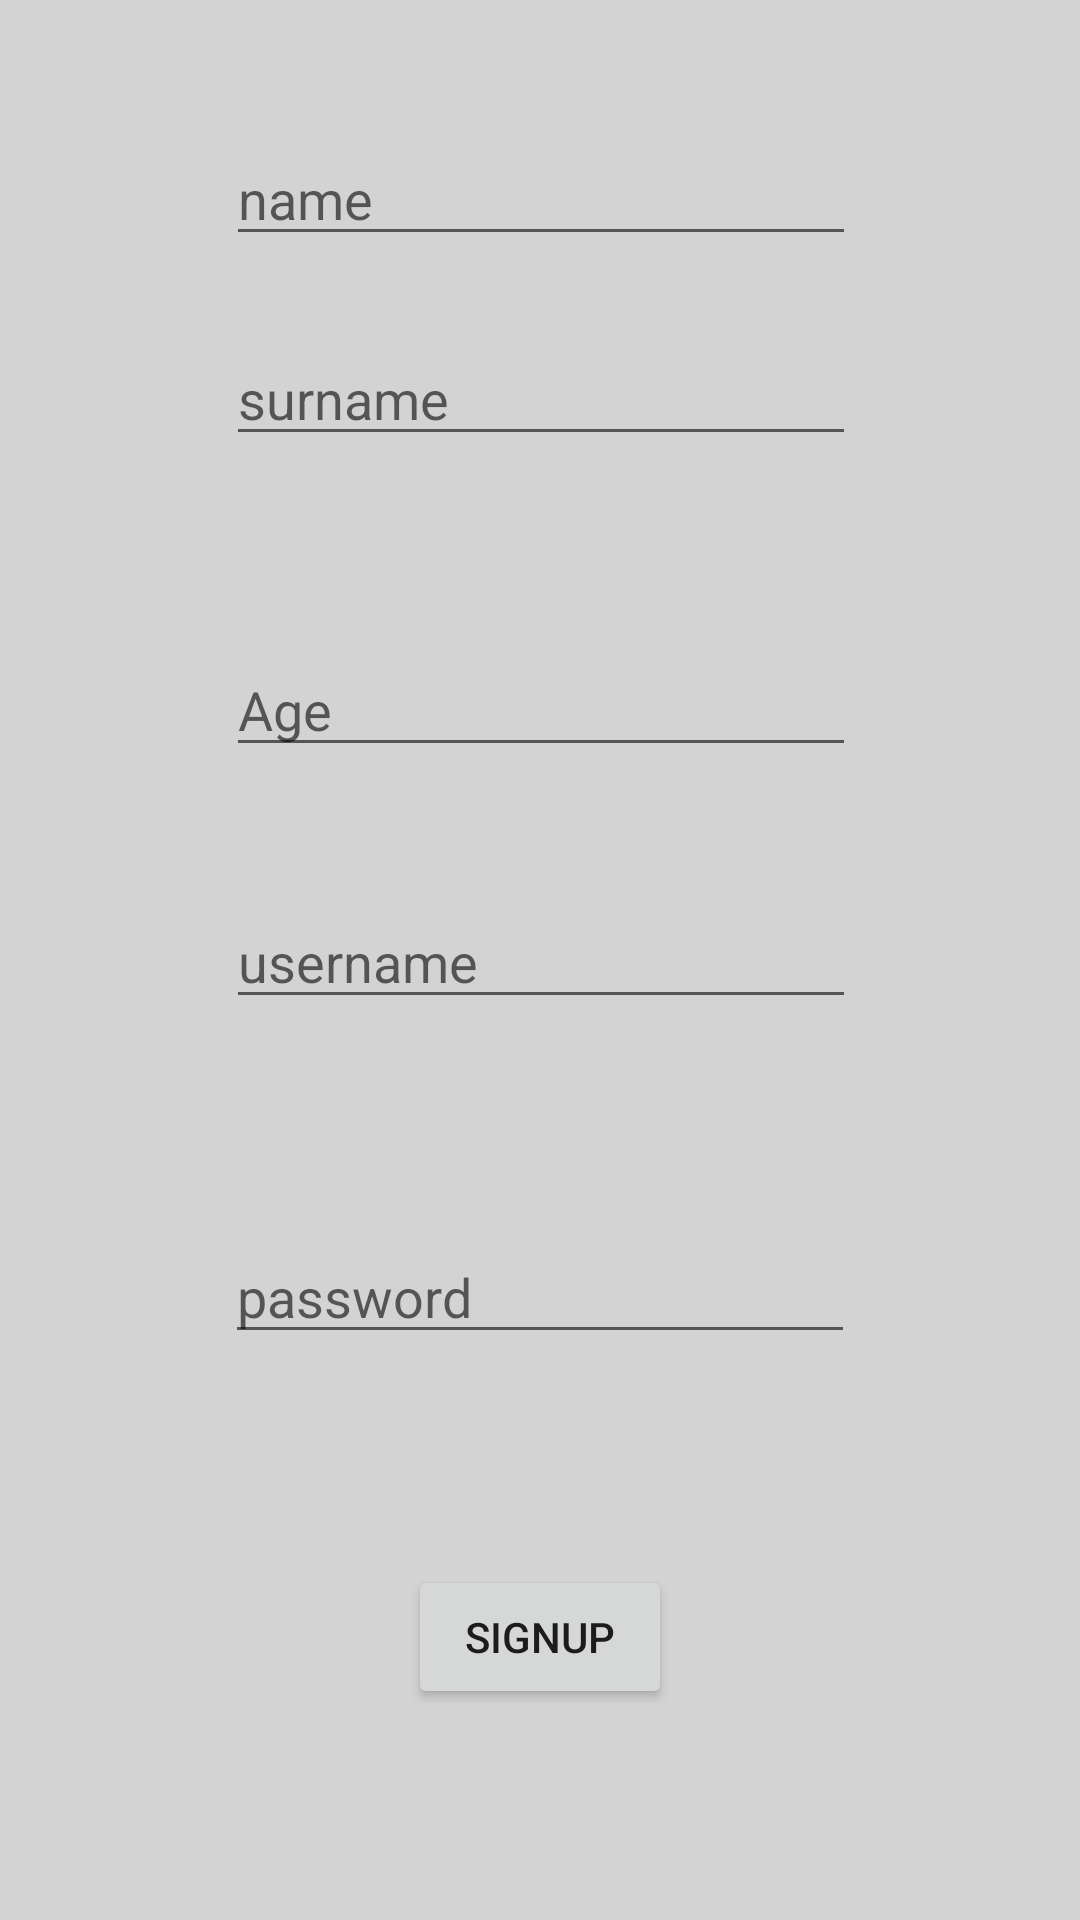

Produce the Android XML layout that renders to this screen, including the resource entries it uses.
<!-- AndroidManifest.xml: application theme AppTheme.NoActionBar -->
<!-- res/layout/activity_registration.xml -->
<?xml version="1.0" encoding="utf-8"?>
<android.support.constraint.ConstraintLayout xmlns:android="http://schemas.android.com/apk/res/android"
    xmlns:app="http://schemas.android.com/apk/res-auto"
    xmlns:tools="http://schemas.android.com/tools"
    android:layout_width="match_parent"
    android:layout_height="match_parent"
    android:background="#d3d3d3"
    tools:context=".registration">

    <EditText
        android:id="@+id/et_name"
        android:layout_width="wrap_content"
        android:layout_height="wrap_content"
        android:layout_marginBottom="8dp"
        android:layout_marginEnd="8dp"
        android:layout_marginLeft="8dp"
        android:layout_marginRight="8dp"
        android:layout_marginStart="8dp"
        android:layout_marginTop="8dp"
        android:ems="10"
        android:hint="name"
        android:inputType="textPersonName"
        app:layout_constraintBottom_toBottomOf="parent"
        app:layout_constraintEnd_toEndOf="parent"
        app:layout_constraintHorizontal_bias="0.503"
        app:layout_constraintStart_toStartOf="parent"
        app:layout_constraintTop_toTopOf="parent"
        app:layout_constraintVertical_bias="0.062" />

    <EditText
        android:id="@+id/et_surname"
        android:layout_width="wrap_content"
        android:layout_height="wrap_content"
        android:layout_marginBottom="8dp"
        android:layout_marginEnd="8dp"
        android:layout_marginLeft="8dp"
        android:layout_marginRight="8dp"
        android:layout_marginStart="8dp"
        android:layout_marginTop="8dp"
        android:ems="10"
        android:hint="surname"
        android:inputType="textEmailAddress"
        app:layout_constraintBottom_toBottomOf="parent"
        app:layout_constraintEnd_toEndOf="parent"
        app:layout_constraintHorizontal_bias="0.503"
        app:layout_constraintStart_toStartOf="parent"
        app:layout_constraintTop_toBottomOf="@+id/et_name"
        app:layout_constraintVertical_bias="0.035" />

    <EditText
        android:id="@+id/et_age"
        android:layout_width="wrap_content"
        android:layout_height="wrap_content"
        android:layout_marginBottom="8dp"
        android:layout_marginEnd="8dp"
        android:layout_marginLeft="8dp"
        android:layout_marginRight="8dp"
        android:layout_marginStart="8dp"
        android:layout_marginTop="8dp"
        android:ems="10"
        android:hint="Age"
        android:inputType="phone"
        app:layout_constraintBottom_toBottomOf="parent"
        app:layout_constraintEnd_toEndOf="parent"
        app:layout_constraintHorizontal_bias="0.503"
        app:layout_constraintStart_toStartOf="parent"
        app:layout_constraintTop_toTopOf="parent"
        app:layout_constraintVertical_bias="0.354" />

    <EditText
        android:id="@+id/et_username"
        android:layout_width="wrap_content"
        android:layout_height="wrap_content"
        android:layout_marginBottom="8dp"
        android:layout_marginEnd="8dp"
        android:layout_marginLeft="8dp"
        android:layout_marginRight="8dp"
        android:layout_marginStart="8dp"
        android:layout_marginTop="8dp"
        android:ems="10"
        android:hint="username"
        android:inputType="textPassword"
        app:layout_constraintBottom_toBottomOf="parent"
        app:layout_constraintEnd_toEndOf="parent"
        app:layout_constraintHorizontal_bias="0.503"
        app:layout_constraintStart_toStartOf="parent"
        app:layout_constraintTop_toTopOf="parent"
        app:layout_constraintVertical_bias="0.498" />

    <Button
        android:id="@+id/btn_reg"
        android:layout_width="wrap_content"
        android:layout_height="wrap_content"
        android:layout_marginBottom="8dp"
        android:layout_marginEnd="8dp"
        android:layout_marginLeft="8dp"
        android:layout_marginRight="8dp"
        android:layout_marginStart="8dp"
        android:layout_marginTop="8dp"
        android:onClick="OnReg"
        android:text="signup"
        app:layout_constraintBottom_toBottomOf="parent"
        app:layout_constraintEnd_toEndOf="parent"
        app:layout_constraintStart_toStartOf="parent"
        app:layout_constraintTop_toTopOf="parent"
        app:layout_constraintVertical_bias="0.892" />

    <EditText
        android:id="@+id/et_password"
        android:layout_width="wrap_content"
        android:layout_height="wrap_content"
        android:layout_marginBottom="8dp"
        android:layout_marginEnd="8dp"
        android:layout_marginLeft="8dp"
        android:layout_marginRight="8dp"
        android:layout_marginStart="8dp"
        android:layout_marginTop="8dp"
        android:ems="10"
        android:hint="password"
        android:inputType="textPersonName"
        app:layout_constraintBottom_toTopOf="@+id/btn_reg"
        app:layout_constraintEnd_toEndOf="parent"
        app:layout_constraintStart_toStartOf="parent"
        app:layout_constraintTop_toBottomOf="@+id/et_username" />
</android.support.constraint.ConstraintLayout>
<!-- resources referenced by this layout -->
<resources>
  <style name="AppTheme.NoActionBar">
          <item name="windowActionBar">false</item>
          <item name="windowNoTitle">true</item>
      </style>
</resources>
